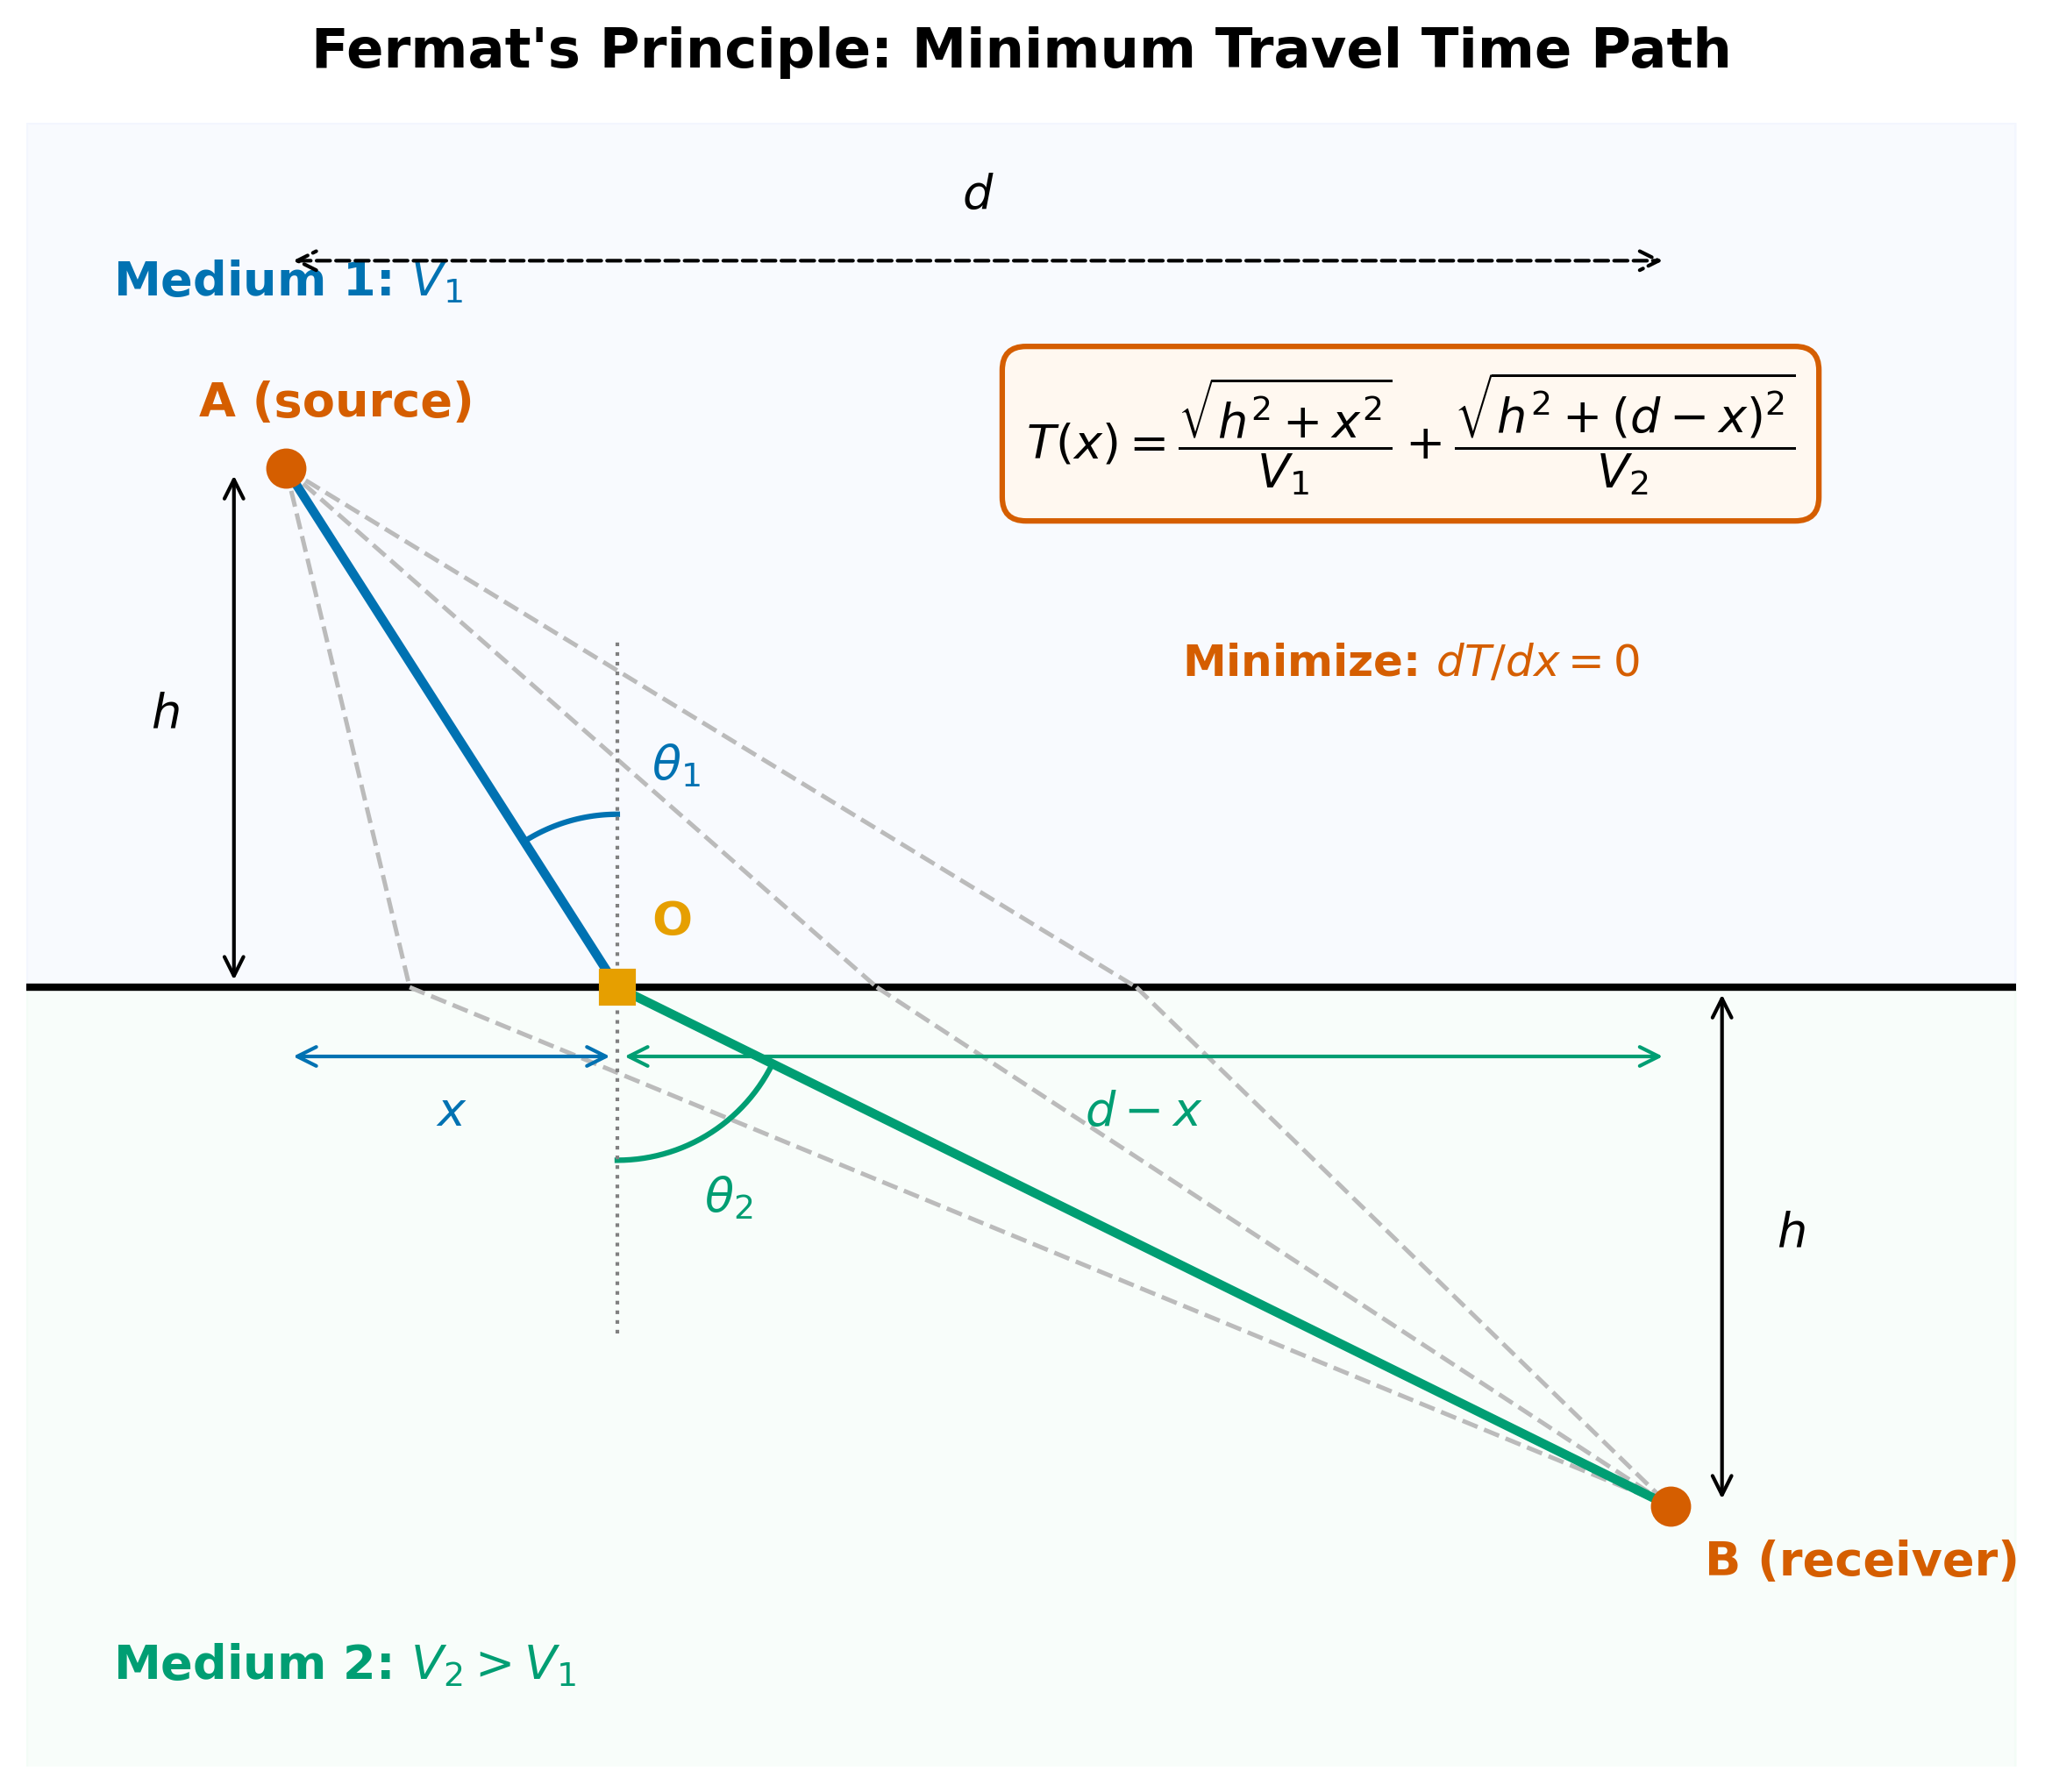

Python code for this plot:
"""
fig_fermat_principle.py

Scientific content: Geometry for deriving Snell's law from Fermat's
principle of least time. Source A above interface, receiver B below,
optimal crossing point O, and three sub-optimal paths shown as dashed.

Replaces: Legacy slides 25-26 from 314_2023_4_seismic_waves.pdf
(Cambridge University Press figures — copyrighted).

Output: assets/figures/fig_fermat_principle.png
License: CC-BY 4.0 (this script)
"""
import numpy as np
import matplotlib.pyplot as plt
import matplotlib as mpl

mpl.rcParams.update({
    "font.size": 13, "axes.titlesize": 15, "axes.labelsize": 13,
    "xtick.labelsize": 12, "ytick.labelsize": 12, "legend.fontsize": 11,
    "figure.dpi": 150, "savefig.dpi": 300,
})

BLUE = "#0072B2"; SKY = "#56B4E9"; GREEN = "#009E73"
ORANGE = "#E69F00"; VERM = "#D55E00"; BLACK = "#000000"


def main():
    fig, ax = plt.subplots(figsize=(10, 7))

    h = 3.0    # height/depth
    d = 8.0    # horizontal separation
    V1 = 3.0   # speed in medium 1
    V2 = 5.0   # speed in medium 2

    A = np.array([1.0, h])
    B = np.array([1.0 + d, -h])

    # Optimal crossing point (from Snell's law)
    # sin(theta1)/V1 = sin(theta2)/V2
    # Solve numerically for x_opt
    from scipy.optimize import brentq
    def dTdx(x):
        return x / (V1 * np.sqrt(h**2 + x**2)) - (d-x) / (V2 * np.sqrt(h**2 + (d-x)**2))
    x_opt = brentq(dTdx, 0.1, d-0.1)
    O = np.array([A[0] + x_opt, 0])

    # Interface
    ax.axhline(0, color=BLACK, lw=2)
    ax.fill_between([-0.5, 11], [0, 0], [5, 5], color="#E8F0FE", alpha=0.3)
    ax.fill_between([-0.5, 11], [0, 0], [-5, -5], color="#E8FAF0", alpha=0.3)
    ax.text(0, 4.0, "Medium 1: $V_1$", fontsize=13, color=BLUE, fontweight="bold")
    ax.text(0, -4.0, "Medium 2: $V_2 > V_1$", fontsize=13, color=GREEN, fontweight="bold")

    # Sub-optimal paths (dashed gray)
    for x_sub in [x_opt - 2.5, x_opt - 1.2, x_opt + 1.5, x_opt + 3.0]:
        if 0 < x_sub < d:
            O_sub = np.array([A[0] + x_sub, 0])
            ax.plot([A[0], O_sub[0]], [A[1], 0], color="#BBBBBB", lw=1.2, ls="--")
            ax.plot([O_sub[0], B[0]], [0, B[1]], color="#BBBBBB", lw=1.2, ls="--")

    # Optimal path (solid, colored)
    ax.plot([A[0], O[0]], [A[1], 0], color=BLUE, lw=2.5, zorder=4)
    ax.plot([O[0], B[0]], [0, B[1]], color=GREEN, lw=2.5, zorder=4)

    # Points
    ax.plot(*A, "o", color=VERM, markersize=10, zorder=5)
    ax.plot(*B, "o", color=VERM, markersize=10, zorder=5)
    ax.plot(*O, "s", color=ORANGE, markersize=9, zorder=5)

    ax.text(A[0]-0.5, A[1]+0.3, "A (source)", fontsize=13, fontweight="bold", color=VERM)
    ax.text(B[0]+0.2, B[1]-0.4, "B (receiver)", fontsize=13, fontweight="bold", color=VERM)
    ax.text(O[0]+0.2, 0.3, "O", fontsize=13, fontweight="bold", color=ORANGE)

    # Dimension labels
    # h above
    ax.annotate("", xy=(A[0]-0.3, 0), xytext=(A[0]-0.3, h),
                arrowprops=dict(arrowstyle="<->", color=BLACK, lw=1))
    ax.text(A[0]-0.7, h/2, "$h$", fontsize=13, ha="center", color=BLACK)

    # h below
    ax.annotate("", xy=(B[0]+0.3, 0), xytext=(B[0]+0.3, -h),
                arrowprops=dict(arrowstyle="<->", color=BLACK, lw=1))
    ax.text(B[0]+0.7, -h/2, "$h$", fontsize=13, ha="center", color=BLACK)

    # x
    ax.annotate("", xy=(O[0], -0.4), xytext=(A[0], -0.4),
                arrowprops=dict(arrowstyle="<->", color=BLUE, lw=1))
    ax.text((A[0]+O[0])/2, -0.8, "$x$", fontsize=13, ha="center", color=BLUE)

    # d - x
    ax.annotate("", xy=(B[0], -0.4), xytext=(O[0], -0.4),
                arrowprops=dict(arrowstyle="<->", color=GREEN, lw=1))
    ax.text((O[0]+B[0])/2, -0.8, "$d - x$", fontsize=13, ha="center", color=GREEN)

    # d
    ax.annotate("", xy=(B[0], 4.2), xytext=(A[0], 4.2),
                arrowprops=dict(arrowstyle="<->", color=BLACK, lw=1, ls="--"))
    ax.text((A[0]+B[0])/2, 4.5, "$d$", fontsize=13, ha="center", color=BLACK)

    # Angle arcs
    # theta_i at O
    arc_r = 1.0
    # Incident angle from vertical
    theta_i = np.arctan2(x_opt, h)
    arc_th = np.linspace(np.pi/2, np.pi/2 + theta_i, 30)
    ax.plot(O[0] + arc_r*np.cos(arc_th), arc_r*np.sin(arc_th),
            color=BLUE, lw=1.5)
    ax.text(O[0] + 0.2, 1.2, "$\\theta_1$", fontsize=13, color=BLUE)

    # Refracted angle from vertical (downward)
    theta_r = np.arctan2(d - x_opt, h)
    arc_th2 = np.linspace(-np.pi/2, -np.pi/2 + theta_r, 30)
    ax.plot(O[0] + arc_r*np.cos(arc_th2), arc_r*np.sin(arc_th2),
            color=GREEN, lw=1.5)
    ax.text(O[0] + 0.5, -1.3, "$\\theta_2$", fontsize=13, color=GREEN)

    # Normal at O
    ax.plot([O[0], O[0]], [-2.0, 2.0], ls=":", color="gray", lw=1)

    # Travel time equation box
    bbox_props = dict(boxstyle="round,pad=0.5", fc="#FFF8F0", ec=VERM, lw=1.5)
    ax.text(7.5, 3.2,
            "$T(x) = \\dfrac{\\sqrt{h^2 + x^2}}{V_1} + \\dfrac{\\sqrt{h^2 + (d-x)^2}}{V_2}$",
            fontsize=13, ha="center", va="center", bbox=bbox_props)
    ax.text(7.5, 1.8, "Minimize: $dT/dx = 0$",
            fontsize=12, ha="center", color=VERM, fontweight="bold")

    ax.set_xlim(-0.5, 11)
    ax.set_ylim(-4.5, 5)
    ax.set_aspect("equal")
    ax.axis("off")
    ax.set_title("Fermat's Principle: Minimum Travel Time Path",
                 fontsize=15, fontweight="bold", pad=15)

    plt.tight_layout()
    plt.savefig("assets/figures/fig_fermat_principle.png", bbox_inches="tight")
    plt.close()
    print("Saved: assets/figures/fig_fermat_principle.png")


if __name__ == "__main__":
    main()
